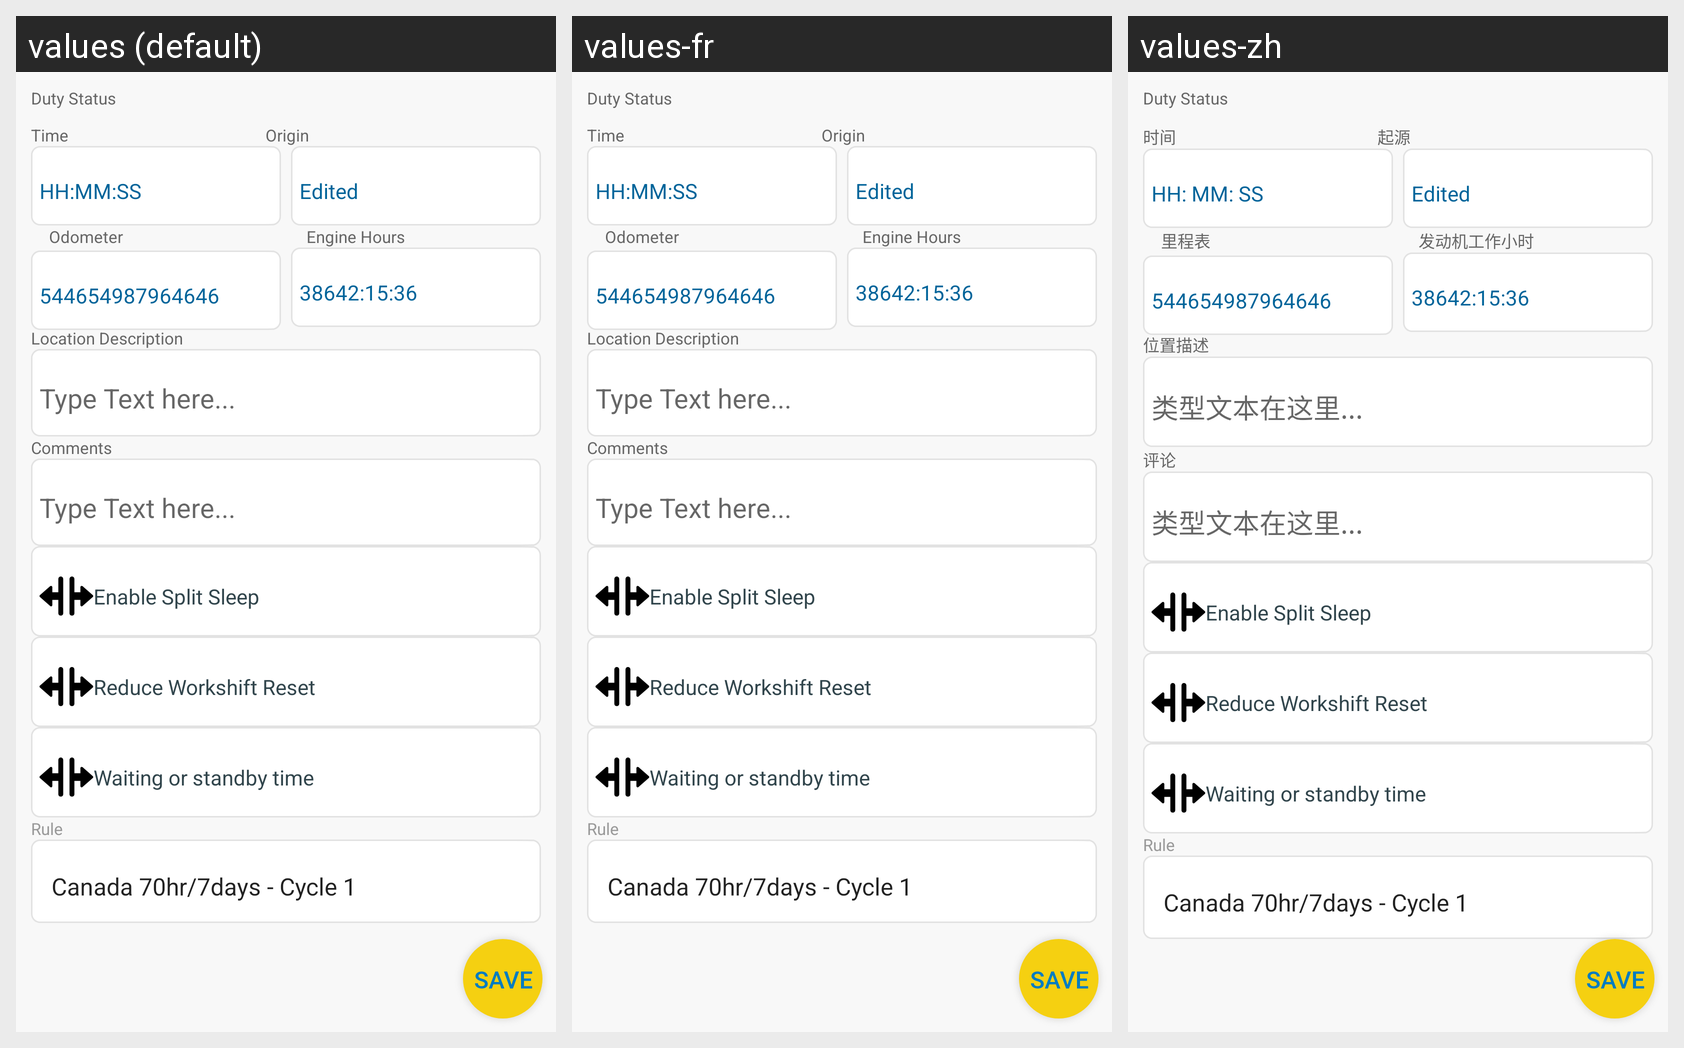

The Android screen above is rendered under several locales of the same app. Produce the string resources it draws, with the default and per-locale values.
Android screen res/layout/activity_new_event.xml rendered under 3 locales, left to right: values (default), values-fr, values-zh. Device: Nexus 5 (rendered at 1080×1920; each locale shown at half size, 540×960, under a caption strip naming it); theme AppTheme.
Other locales in the repository, not shown: values-es, values-ru, values-uk.
Strings drawn on this screen, with the default value and each locale's value (text and hints the layout hard-codes, and strings that could not be matched under every locale, appear in the picture but are not listed):

duty_status
  values: Duty Status
  values-fr: Duty Status  [not translated; the default value is used]
  values-zh: Duty Status  [not translated; the default value is used]

event_time
  values: Time
  values-fr: Time
  values-zh: 时间

time_format
  values: HH:MM:SS
  values-fr: HH:MM:SS
  values-zh: HH: MM: SS

origin
  values: Origin
  values-fr: Origin
  values-zh: 起源

odometer
  values: Odometer
  values-fr: Odometer
  values-zh: 里程表

engine_hours
  values: Engine Hours
  values-fr: Engine Hours
  values-zh: 发动机工作小时

location_description
  values: Location Description
  values-fr: Location Description
  values-zh: 位置描述

instruction_text
  values: Type Text here...
  values-fr: Type Text here...
  values-zh: 类型文本在这里...

comments
  values: Comments
  values-fr: Comments
  values-zh: 评论
